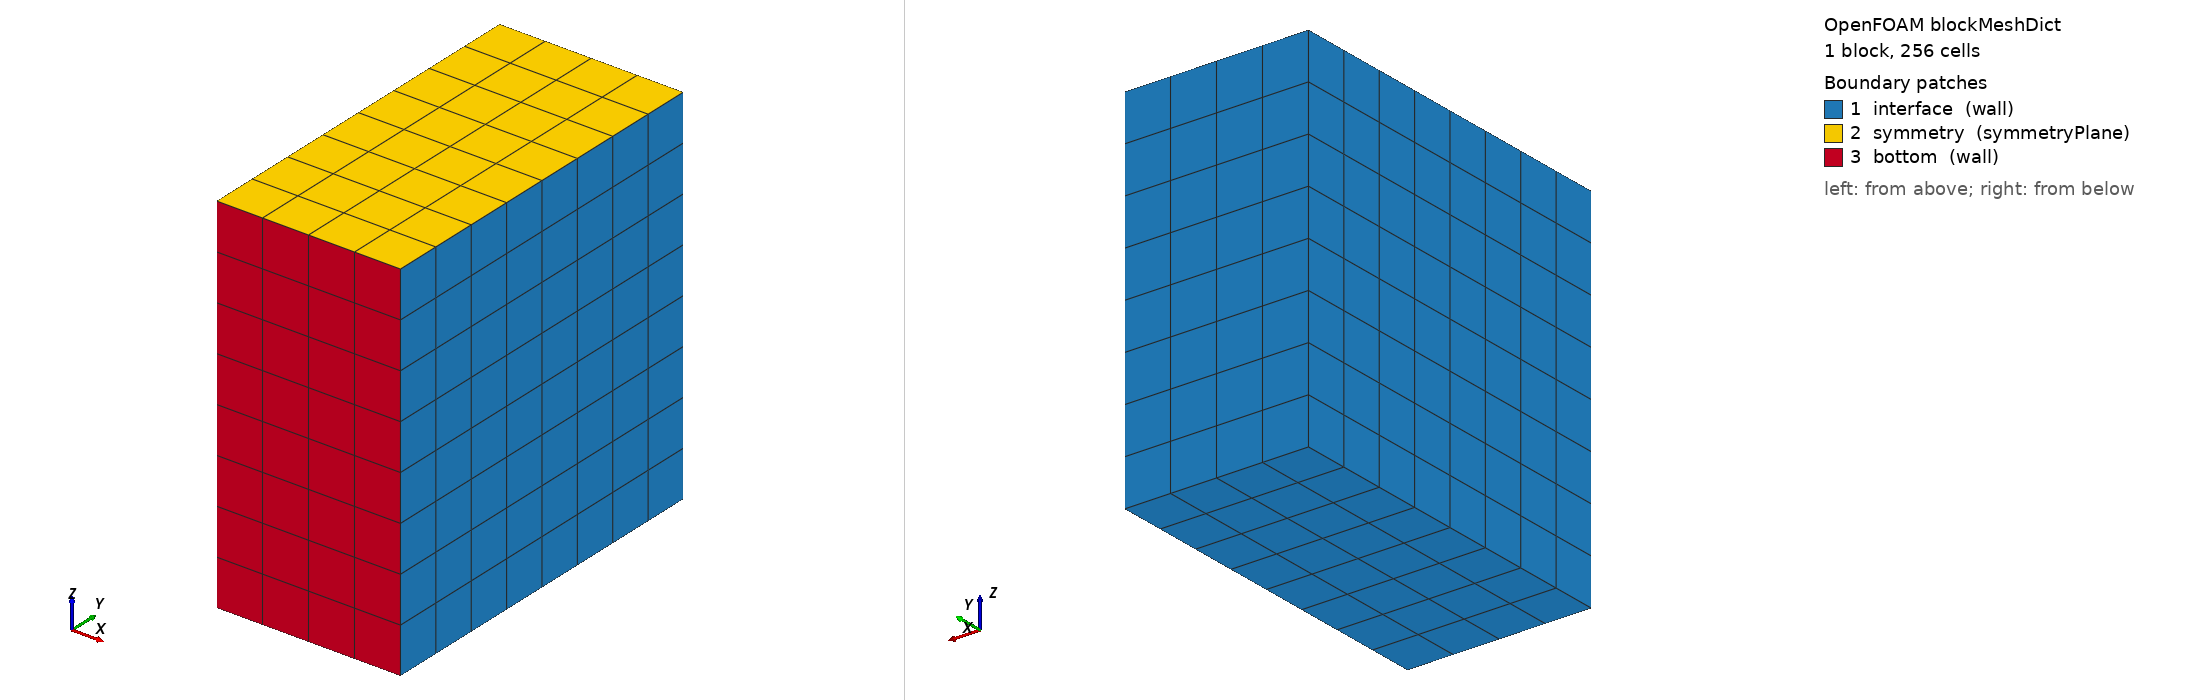

OpenFOAM case: the mesh blockMesh builds from blockMeshDict, 1 block(s), 256 cells. Boundary patches (legend numbers): 1 interface (wall), 2 symmetry (symmetryPlane), 3 bottom (wall). Left view from above one corner, right view from below the opposite corner. Boundary conditions: 3 field file(s) under 0/; 3 of 3 drawn patches have an entry in a shipped field file.

=== constant/polyMesh/blockMeshDict ===
/*--------------------------------*- C++ -*----------------------------------*\
| =========                 |                                                 |
| \\      /  F ield         | foam-extend: Open Source CFD                    |
|  \\    /   O peration     | Version:     4.0                                |
|   \\  /    A nd           | Web:         http://www.foam-extend.org         |
|    \\/     M anipulation  |                                                 |
\*---------------------------------------------------------------------------*/
FoamFile
{
    version     2.0;
    format      ascii;
    class       dictionary;
    object      blockMeshDict;
}
// * * * * * * * * * * * * * * * * * * * * * * * * * * * * * * * * * * * * * //

convertToMeters 1;

vertices
(
//Level 0
    (0.45 0 0)
    (0.55 0 0)
    (0.55 0 -0.2)
    (0.45 0 -0.2)
//Level 1
    (0.45 0.2 0)
    (0.55 0.2 0)
    (0.55 0.2 -0.2)
    (0.45 0.2 -0.2)
);

blocks
(
    hex (3 2 6 7 0 1 5 4) (4 8 8) simpleGrading (1 1 1)
);

edges
(
);

patches
(
    wall interface
    (
        (3 0 4 7)
        (2 3 7 6)
        (1 2 6 5)
        (4 5 6 7)
    )
    symmetryPlane symmetry
    (
        (0 1 5 4)
    )
    wall bottom
    (
        (0 3 2 1)
    )
);

mergePatchPairs
(
);

// ************************************************************************* //


=== system/controlDict ===
/*--------------------------------*- C++ -*----------------------------------*\
| =========                 |                                                 |
| \\      /  F ield         | foam-extend: Open Source CFD                    |
|  \\    /   O peration     | Version:     4.0                                |
|   \\  /    A nd           | Web:         http://www.foam-extend.org         |
|    \\/     M anipulation  |                                                 |
\*---------------------------------------------------------------------------*/
FoamFile
{
    version     2.0;
    format      ascii;
    class       dictionary;
    object      controlDict;
}
// * * * * * * * * * * * * * * * * * * * * * * * * * * * * * * * * * * * * * //

application stressFoam;

startFrom       latestTime;

startTime       0;

stopAt          endTime;

endTime         3;

deltaT          1e-3;

writeControl    timeStep;

writeInterval   1;

purgeWrite      0;

writeFormat     ascii;

writePrecision  6;

writeCompression uncompressed;

timeFormat      general;

timePrecision   6;

runTimeModifiable yes;

adjustTimeStep  no;

maxCo           0.2;

// ************************************************************************* //


=== 0/D ===
/*--------------------------------*- C++ -*----------------------------------*\
| =========                 |                                                 |
| \\      /  F ield         | foam-extend: Open Source CFD                    |
|  \\    /   O peration     | Version:     3.0                                |
|   \\  /    A nd           | Web:         http://www.extend-project.de       |
|    \\/     M anipulation  |                                                 |
\*---------------------------------------------------------------------------*/
FoamFile
{
    version     2.0;
    format      ascii;
    class       volVectorField;
    object      D;
}
// * * * * * * * * * * * * * * * * * * * * * * * * * * * * * * * * * * * * * //

dimensions      [0 1 0 0 0 0 0];

internalField   uniform (0 0 0);

boundaryField
{
    interface
    {
        type            tractionDisplacement;
        traction        uniform ( 0 0 0 );
        pressure        uniform 0;
        value           uniform (0 0 0);
    }
    bottom
    {
       type            fixedDisplacement;
       value           uniform (0 0 0);
    }
    symmetry
    {
       type            symmetryPlane;
    }
}


// ************************************************************************* //


=== 0/cellDist ===
/*--------------------------------*- C++ -*----------------------------------*\
| =========                 |                                                 |
| \\      /  F ield         | foam-extend: Open Source CFD                    |
|  \\    /   O peration     | Version:     3.2                                |
|   \\  /    A nd           | Web:         http://www.foam-extend.org         |
|    \\/     M anipulation  | For copyright notice see file Copyright         |
\*---------------------------------------------------------------------------*/
FoamFile
{
    version     2.0;
    format      ascii;
    class       volScalarField;
    location    "0";
    object      cellDist;
}
// * * * * * * * * * * * * * * * * * * * * * * * * * * * * * * * * * * * * * //

dimensions      [0 0 0 0 0 0 0];

internalField   nonuniform List<scalar>
256
(
0
0
1
1
0
0
1
1
0
0
1
1
0
0
1
1
4
4
5
5
4
4
5
5
4
4
5
5
4
4
5
5
0
0
1
1
0
0
1
1
0
0
1
1
0
0
1
1
4
4
5
5
4
4
5
5
4
4
5
5
4
4
5
5
0
0
1
1
0
0
1
1
0
0
1
1
0
0
1
1
4
4
5
5
4
4
5
5
4
4
5
5
4
4
5
5
0
0
1
1
0
0
1
1
0
0
1
1
0
0
1
1
4
4
5
5
4
4
5
5
4
4
5
5
4
4
5
5
3
3
3
3
3
3
3
3
2
2
2
2
2
2
2
2
7
7
6
6
7
7
6
6
7
7
6
6
7
7
6
6
3
3
3
3
3
3
3
3
2
2
2
2
2
2
2
2
7
7
6
6
7
7
6
6
7
7
6
6
7
7
6
6
3
3
3
3
3
3
3
3
2
2
2
2
2
2
2
2
7
7
6
6
7
7
6
6
7
7
6
6
7
7
6
6
3
3
3
3
3
3
3
3
2
2
2
2
2
2
2
2
7
7
6
6
7
7
6
6
7
7
6
6
7
7
6
6
)
;

boundaryField
{
    interface
    {
        type            zeroGradient;
    }
    symmetry
    {
        type            symmetryPlane;
        value           uniform 0;
    }
    bottom
    {
        type            zeroGradient;
    }
}


// ************************************************************************* //


=== 0/pointD ===
/*--------------------------------*- C++ -*----------------------------------*\
| =========                 |                                                 |
| \\      /  F ield         | foam-extend: Open Source CFD                    |
|  \\    /   O peration     | Version:     4.0                                |
|   \\  /    A nd           | Web:         http://www.foam-extend.org         |
|    \\/     M anipulation  |                                                 |
\*---------------------------------------------------------------------------*/
FoamFile
{
    version     2.0;
    format      ascii;
    class       pointVectorField;
    object      pointD;
}
// * * * * * * * * * * * * * * * * * * * * * * * * * * * * * * * * * * * * * //

dimensions      [0 1 0 0 0 0 0];

internalField   uniform (0 0 0);

boundaryField
{
    interface
    {
        type           calculated;
        value          uniform (0 0 0);
    }
    bottom
    {
       type            fixedValue;
       value           uniform (0 0 0);
    }
    symmetry
    {
       type            symmetryPlane;
       value           uniform (0 0 0);
    }
}


// ************************************************************************* //
